Run: headless pygame with SDL's dummy video driver; simulated clock (each Clock.tick advances the game by its frame time, no real sleeping); random seed 0; keys injected as events and as key.get_pressed() state; no mouse input.
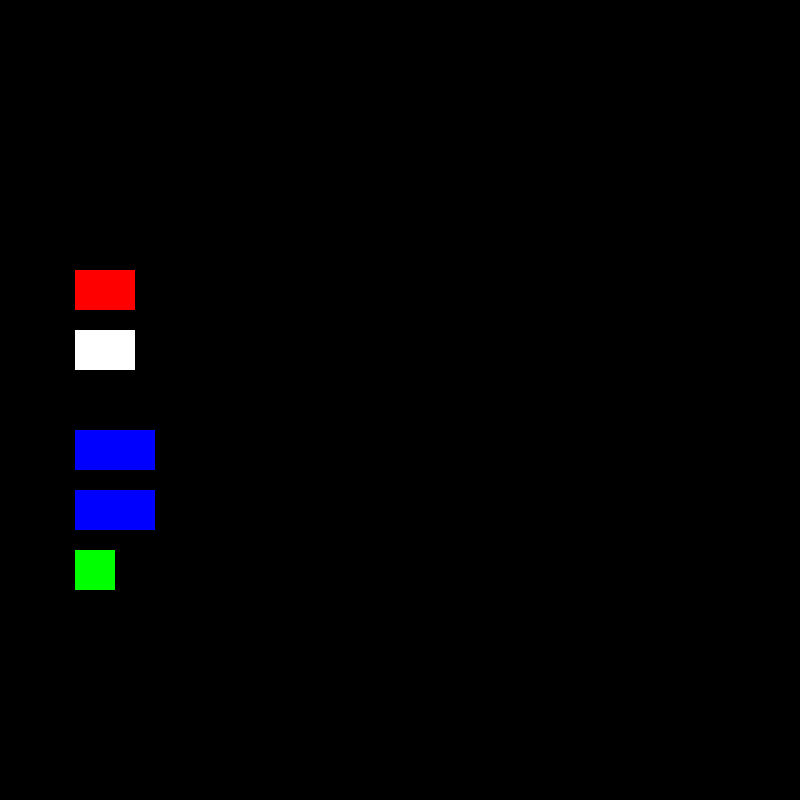
Frame 1 of 4 · flips 1–60 · no input
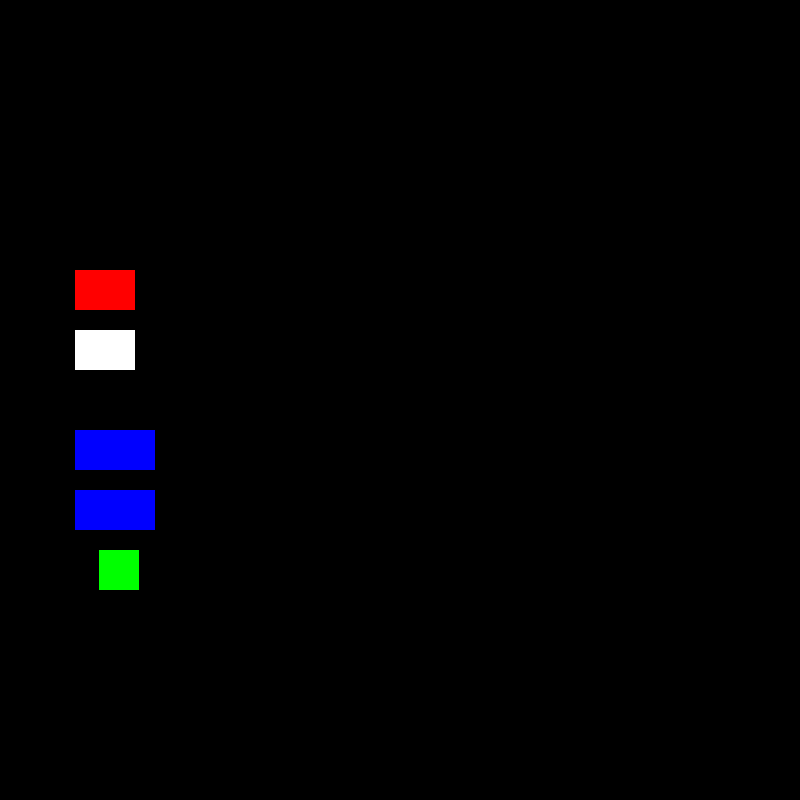
Frame 2 of 4 · flips 61–180 · tapped SPACE, RETURN · held RIGHT (→), D
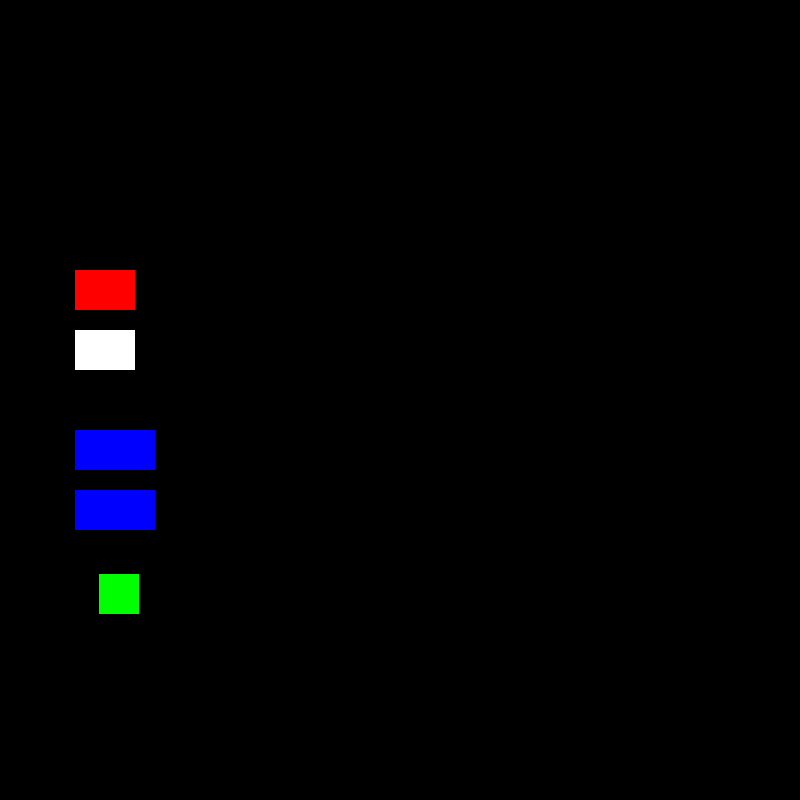
Frame 3 of 4 · flips 181–300 · held DOWN (↓), S
Frame 4 of 4 · flips 301–420 · held LEFT (←), A, UP (↑), W · screen same as frame 1, image omitted

The pygame program that drew these frames:

import pygame
import random

SCREEN_WIDTH = 800
SCREEN_HEIGHT = 800

BG = (0, 0, 0)
GREEN = (0, 255, 0)
RED = (255, 0, 0)
BLUE = (0, 0, 255)
WHITE = (255, 255, 255)

screen = pygame.display.set_mode((SCREEN_WIDTH, SCREEN_HEIGHT))


# draw rectangle
player_width = 40
player_height = 40
player_x = 75
player_y = 550
player_colour = GREEN

log_width = 80
log_height = 40
log_x = 75
log_y = 490
log_colour = BLUE

moving_log_x = 75
moving_log_y = 430
log_speed = 1/32

car_width = 60
car_height = 40
slow_car_x = 75
slow_car_y = 330
fast_car_x = 75
fast_car_y = 270
fast_car_speed = 1/16
slow_car_speed = 1/32
fast_car_colour = RED
slow_car_colour = WHITE

end_position_width = 800
end_position_height = 210
running = True
while running:
    for event in pygame.event.get():
        if event.type == pygame.QUIT:
            running = False
    keys = pygame.key.get_pressed()
    if keys[pygame.K_LEFT]:
        player_x -= 0.2
    if keys[pygame.K_RIGHT]:
        player_x += 0.2
    if keys[pygame.K_UP]:
        player_y -= 0.2
    if keys[pygame.K_DOWN]:
        player_y += 0.2

    screen.fill(BG)
    pygame.draw.rect(screen, player_colour, (player_x, player_y, player_width, player_height))
    pygame.draw.rect(screen, log_colour, (log_x, log_y, log_width,log_height))
    pygame.draw.rect(screen, log_colour, (moving_log_x, moving_log_y, log_width, log_height))
    pygame.draw.rect(screen, slow_car_colour, (slow_car_x, slow_car_y, car_width, car_height))
    pygame.draw.rect(screen, fast_car_colour, (fast_car_x, fast_car_y, car_width, car_height))

    pygame.display.flip()
